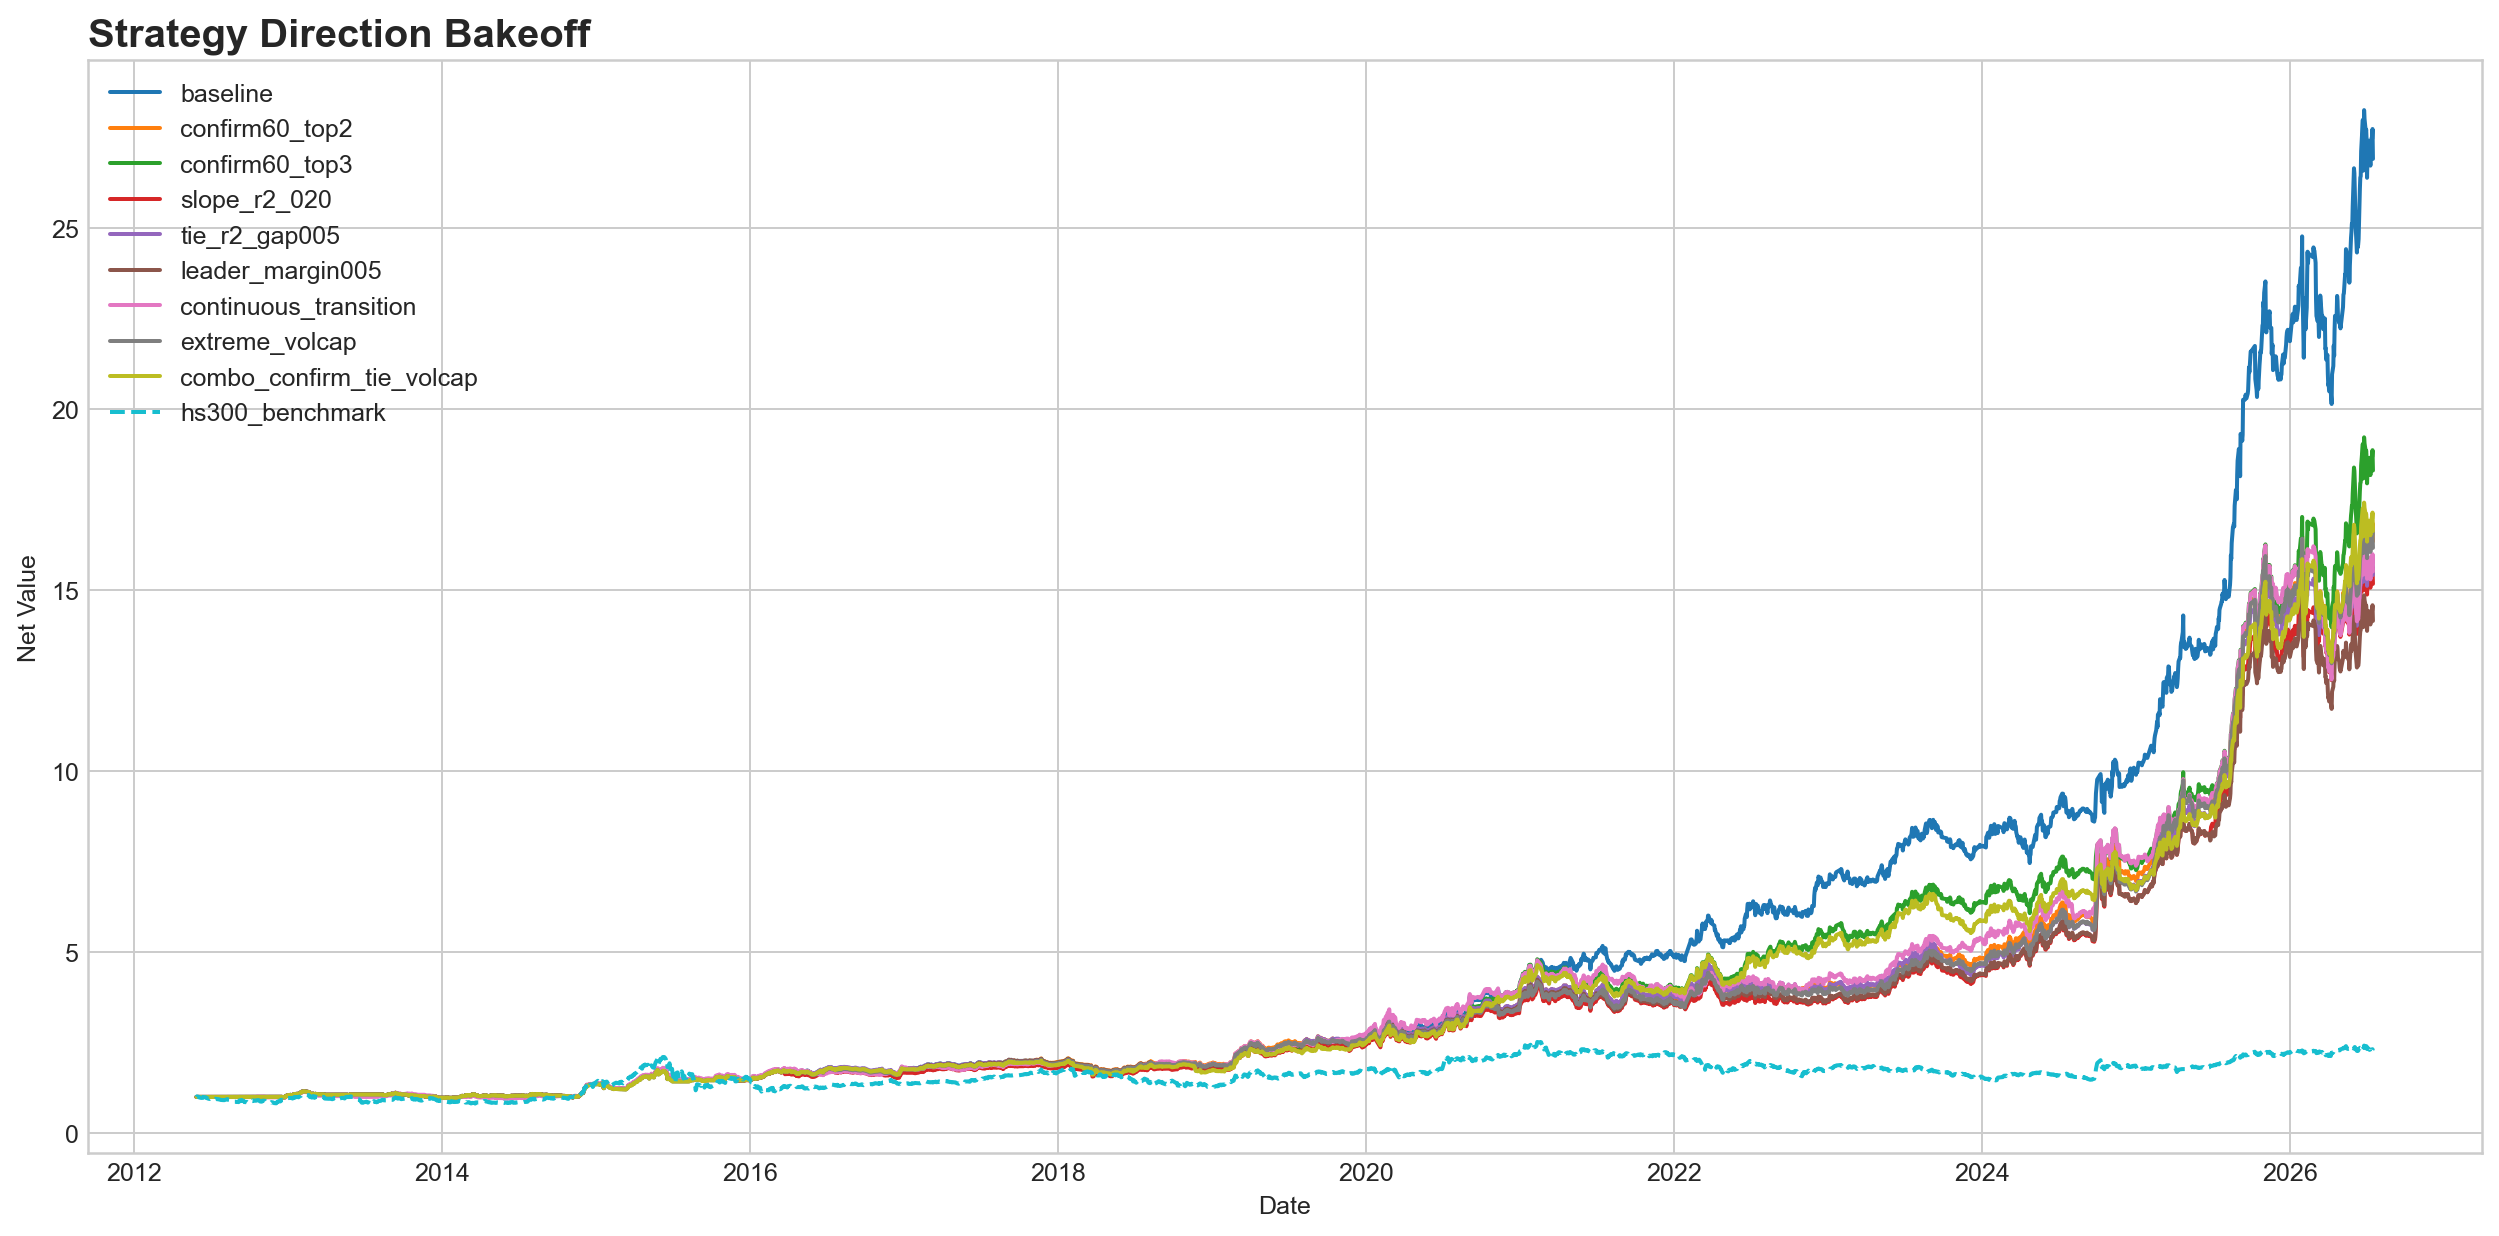

Data behind this chart, as committed beside it:
date, hs300_benchmark_nav, baseline_nav, confirm60_top2_nav, confirm60_top3_nav, slope_r2_020_nav, tie_r2_gap005_nav, leader_margin005_nav, continuous_transition_nav, extreme_volcap_nav, combo_confirm_tie_volcap_nav
2012-05-28, 1.0, 1.0, 1.0, 1.0, 1.0, 1.0, 1.0, 1.0, 1.0, 1.0
2012-05-29, 1.015, 1.0, 1.0, 1.0, 1.0, 1.0, 1.0, 1.0, 1.0, 1.0
2012-05-30, 1.012, 1.0, 1.0, 1.0, 1.0, 1.0, 1.0, 1.0, 1.0, 1.0
2012-05-31, 1.01, 1.0, 1.0, 1.0, 1.0, 1.0, 1.0, 1.0, 1.0, 1.0
2012-06-01, 1.01, 1.0, 1.0, 1.0, 1.0, 1.0, 1.0, 1.0, 1.0, 1.0
2012-06-04, 0.9823, 1.0, 1.0, 1.0, 1.0, 1.0, 1.0, 1.0, 1.0, 1.0
2012-06-05, 0.9835, 1.0, 1.0, 1.0, 1.0, 1.0, 1.0, 1.0, 1.0, 1.0
2012-06-06, 0.9827, 1.0, 1.0, 1.0, 1.0, 1.0, 1.0, 1.0, 1.0, 1.0
2012-06-07, 0.9766, 1.0, 1.0, 1.0, 1.0, 1.0, 1.0, 1.0, 1.0, 1.0
2012-06-08, 0.9731, 1.0, 1.0, 1.0, 1.0, 1.0, 1.0, 1.0, 1.0, 1.0
2012-06-11, 0.9846, 1.0, 1.0, 1.0, 1.0, 1.0, 1.0, 1.0, 1.0, 1.0
2012-06-12, 0.9785, 1.0, 1.0, 1.0, 1.0, 1.0, 1.0, 1.0, 1.0, 1.0
2012-06-13, 0.9927, 1.0, 1.0, 1.0, 1.0, 1.0, 1.0, 1.0, 1.0, 1.0
2012-06-14, 0.9885, 1.0, 1.0, 1.0, 1.0, 1.0, 1.0, 1.0, 1.0, 1.0
2012-06-15, 0.9923, 1.0, 1.0, 1.0, 1.0, 1.0, 1.0, 1.0, 1.0, 1.0
2012-06-18, 0.9954, 1.0, 1.0, 1.0, 1.0, 1.0, 1.0, 1.0, 1.0, 1.0
2012-06-19, 0.9881, 1.0, 1.0, 1.0, 1.0, 1.0, 1.0, 1.0, 1.0, 1.0
2012-06-20, 0.9869, 1.0, 1.0, 1.0, 1.0, 1.0, 1.0, 1.0, 1.0, 1.0
2012-06-21, 0.9716, 1.0, 1.0, 1.0, 1.0, 1.0, 1.0, 1.0, 1.0, 1.0
2012-06-25, 0.9524, 1.0, 1.0, 1.0, 1.0, 1.0, 1.0, 1.0, 1.0, 1.0
2012-06-26, 0.9524, 1.0, 1.0, 1.0, 1.0, 1.0, 1.0, 1.0, 1.0, 1.0
2012-06-27, 0.9489, 1.0, 1.0, 1.0, 1.0, 1.0, 1.0, 1.0, 1.0, 1.0
2012-06-28, 0.9435, 1.0, 1.0, 1.0, 1.0, 1.0, 1.0, 1.0, 1.0, 1.0
2012-06-29, 0.9543, 1.0, 1.0, 1.0, 1.0, 1.0, 1.0, 1.0, 1.0, 1.0
2012-07-02, 0.9543, 1.0, 1.0, 1.0, 1.0, 1.0, 1.0, 1.0, 1.0, 1.0
2012-07-03, 0.9558, 1.0, 1.0, 1.0, 1.0, 1.0, 1.0, 1.0, 1.0, 1.0
2012-07-04, 0.9558, 1.0, 1.0, 1.0, 1.0, 1.0, 1.0, 1.0, 1.0, 1.0
2012-07-05, 0.9451, 1.0, 1.0, 1.0, 1.0, 1.0, 1.0, 1.0, 1.0, 1.0
2012-07-06, 0.9604, 1.0, 1.0, 1.0, 1.0, 1.0, 1.0, 1.0, 1.0, 1.0
2012-07-09, 0.9412, 1.0, 1.0, 1.0, 1.0, 1.0, 1.0, 1.0, 1.0, 1.0
2012-07-10, 0.9374, 1.0, 1.0, 1.0, 1.0, 1.0, 1.0, 1.0, 1.0, 1.0
2012-07-11, 0.9416, 1.0, 1.0, 1.0, 1.0, 1.0, 1.0, 1.0, 1.0, 1.0
2012-07-12, 0.9501, 1.0, 1.0, 1.0, 1.0, 1.0, 1.0, 1.0, 1.0, 1.0
2012-07-13, 0.9516, 1.0, 1.0, 1.0, 1.0, 1.0, 1.0, 1.0, 1.0, 1.0
2012-07-16, 0.9363, 1.0, 1.0, 1.0, 1.0, 1.0, 1.0, 1.0, 1.0, 1.0
2012-07-17, 0.9382, 1.0, 1.0, 1.0, 1.0, 1.0, 1.0, 1.0, 1.0, 1.0
2012-07-18, 0.9382, 1.0, 1.0, 1.0, 1.0, 1.0, 1.0, 1.0, 1.0, 1.0
2012-07-19, 0.9412, 1.0, 1.0, 1.0, 1.0, 1.0, 1.0, 1.0, 1.0, 1.0
2012-07-20, 0.9343, 1.0, 1.0, 1.0, 1.0, 1.0, 1.0, 1.0, 1.0, 1.0
2012-07-23, 0.9228, 1.0, 1.0, 1.0, 1.0, 1.0, 1.0, 1.0, 1.0, 1.0
2012-07-24, 0.9247, 1.0, 1.0, 1.0, 1.0, 1.0, 1.0, 1.0, 1.0, 1.0
2012-07-25, 0.919, 1.0, 1.0, 1.0, 1.0, 1.0, 1.0, 1.0, 1.0, 1.0
2012-07-26, 0.9147, 1.0, 1.0, 1.0, 1.0, 1.0, 1.0, 1.0, 1.0, 1.0
2012-07-27, 0.9159, 1.0, 1.0, 1.0, 1.0, 1.0, 1.0, 1.0, 1.0, 1.0
2012-07-30, 0.9128, 1.0, 1.0, 1.0, 1.0, 1.0, 1.0, 1.0, 1.0, 1.0
2012-07-31, 0.9105, 1.0, 1.0, 1.0, 1.0, 1.0, 1.0, 1.0, 1.0, 1.0
2012-08-01, 0.9174, 1.0, 1.0, 1.0, 1.0, 1.0, 1.0, 1.0, 1.0, 1.0
2012-08-02, 0.9105, 1.0, 1.0, 1.0, 1.0, 1.0, 1.0, 1.0, 1.0, 1.0
2012-08-03, 0.9159, 1.0, 1.0, 1.0, 1.0, 1.0, 1.0, 1.0, 1.0, 1.0
2012-08-06, 0.9278, 1.0, 1.0, 1.0, 1.0, 1.0, 1.0, 1.0, 1.0, 1.0
2012-08-07, 0.929, 1.0, 1.0, 1.0, 1.0, 1.0, 1.0, 1.0, 1.0, 1.0
2012-08-08, 0.9297, 1.0, 1.0, 1.0, 1.0, 1.0, 1.0, 1.0, 1.0, 1.0
2012-08-09, 0.9389, 1.0, 1.0, 1.0, 1.0, 1.0, 1.0, 1.0, 1.0, 1.0
2012-08-10, 0.9363, 1.0, 1.0, 1.0, 1.0, 1.0, 1.0, 1.0, 1.0, 1.0
2012-08-13, 0.9186, 1.0, 1.0, 1.0, 1.0, 1.0, 1.0, 1.0, 1.0, 1.0
2012-08-14, 0.9171, 1.0, 1.0, 1.0, 1.0, 1.0, 1.0, 1.0, 1.0, 1.0
2012-08-15, 0.9086, 1.0, 1.0, 1.0, 1.0, 1.0, 1.0, 1.0, 1.0, 1.0
2012-08-16, 0.9059, 1.0, 1.0, 1.0, 1.0, 1.0, 1.0, 1.0, 1.0, 1.0
2012-08-17, 0.9021, 1.0, 1.0, 1.0, 1.0, 1.0, 1.0, 1.0, 1.0, 1.0
2012-08-20, 0.8971, 1.0, 1.0, 1.0, 1.0, 1.0, 1.0, 1.0, 1.0, 1.0
... 3,375 more rows
